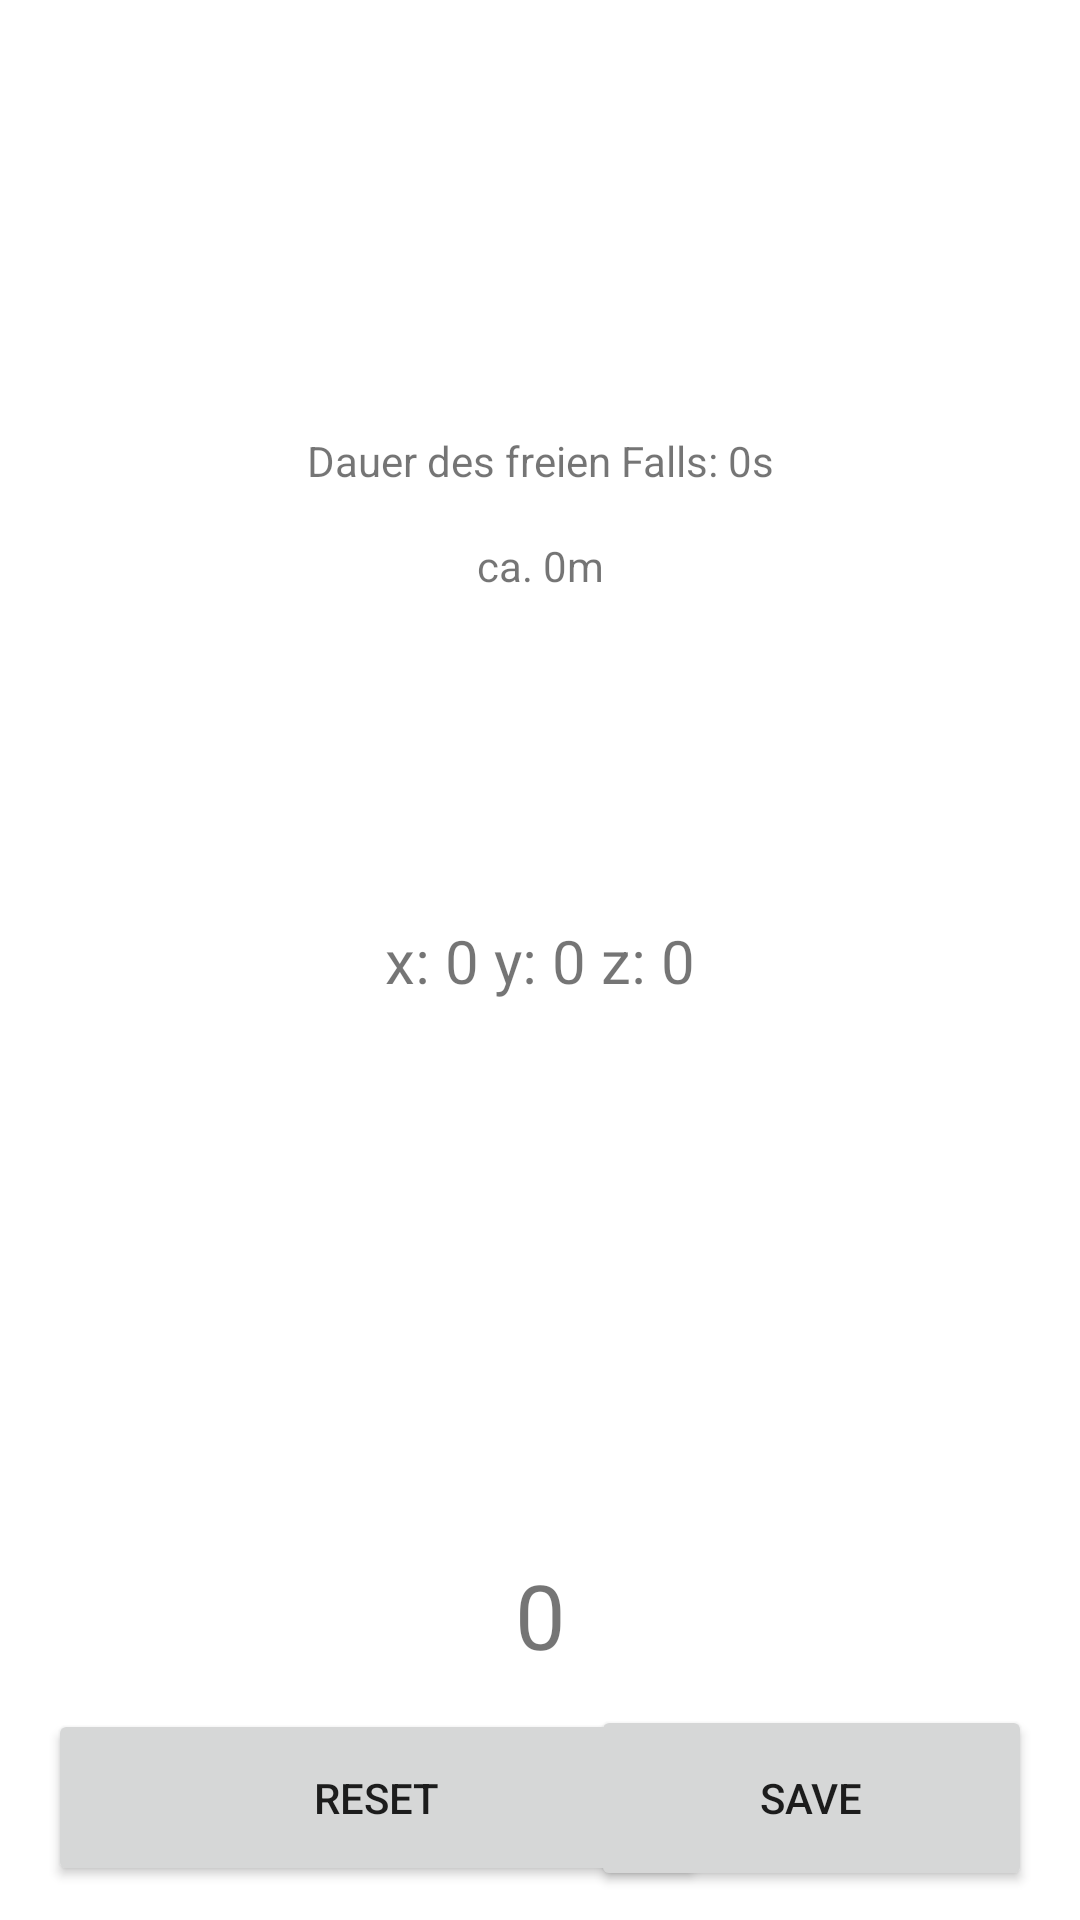

Reconstruct the res/layout file that produces this screen, plus the resources it refers to.
<!-- AndroidManifest.xml: application theme AppTheme -->
<!-- res/layout/activity_main.xml -->
<?xml version="1.0" encoding="utf-8"?>
<androidx.constraintlayout.widget.ConstraintLayout xmlns:android="http://schemas.android.com/apk/res/android"
    xmlns:app="http://schemas.android.com/apk/res-auto"
    xmlns:tools="http://schemas.android.com/tools"
    android:id="@+id/output"
    android:layout_width="match_parent"
    android:layout_height="match_parent"
    tools:context=".MainActivity">

    <TextView
        android:id="@+id/scrollView"
        android:layout_width="wrap_content"
        android:layout_height="200sp"
        android:scrollbars="vertical"
        android:textSize="20sp"
        app:layout_constraintBottom_toBottomOf="parent"
        app:layout_constraintEnd_toEndOf="parent"
        app:layout_constraintStart_toStartOf="parent"
        app:layout_constraintTop_toTopOf="parent" />

    <TextView
        android:id="@+id/xyzAccelerometer"
        android:layout_width="wrap_content"
        android:layout_height="wrap_content"
        android:layout_marginTop="16dp"
        android:text="@string/xyzAcc"
        android:textSize="30sp"
        app:layout_constraintBottom_toBottomOf="parent"
        app:layout_constraintEnd_toEndOf="parent"
        app:layout_constraintStart_toStartOf="parent"
        app:layout_constraintTop_toBottomOf="@+id/scrollView" />

    <TextView
        android:id="@+id/freeFall"
        android:layout_width="wrap_content"
        android:layout_height="wrap_content"
        android:text="@string/freeFall"
        app:layout_constraintBottom_toTopOf="@+id/acceleroMeter_data"
        app:layout_constraintEnd_toEndOf="parent"
        app:layout_constraintStart_toStartOf="parent"
        app:layout_constraintTop_toTopOf="parent" />

    <TextView
        android:id="@+id/distTextView"
        android:layout_width="wrap_content"
        android:layout_height="wrap_content"
        android:layout_marginTop="16dp"
        android:text="@string/distTextView"
        app:layout_constraintEnd_toEndOf="parent"
        app:layout_constraintStart_toStartOf="parent"
        app:layout_constraintTop_toBottomOf="@+id/freeFall" />

    <Button
        android:id="@+id/buttonRes"
        android:layout_width="219dp"
        android:layout_height="59dp"
        android:layout_marginStart="16dp"
        android:layout_marginTop="16dp"
        android:layout_marginBottom="16dp"
        android:text="@string/reset"
        app:layout_constraintBottom_toBottomOf="parent"
        app:layout_constraintStart_toStartOf="parent"
        app:layout_constraintTop_toBottomOf="@+id/xyzAccelerometer" />

    <TextView
        android:id="@+id/acceleroMeter_data"
        android:layout_width="wrap_content"
        android:layout_height="wrap_content"
        android:text="@string/accDataView"
        android:textSize="20sp"
        app:layout_constraintBottom_toBottomOf="parent"
        app:layout_constraintEnd_toEndOf="parent"
        app:layout_constraintStart_toStartOf="parent"
        app:layout_constraintTop_toTopOf="parent" />

    <Button
        android:id="@+id/buttonWrite"
        android:layout_width="147dp"
        android:layout_height="62dp"
        android:layout_marginTop="16dp"
        android:layout_marginEnd="16dp"
        android:layout_marginBottom="16dp"
        android:text="@string/saveButton"
        app:layout_constraintBottom_toBottomOf="parent"
        app:layout_constraintEnd_toEndOf="parent"
        app:layout_constraintTop_toBottomOf="@+id/xyzAccelerometer"
        app:layout_constraintVertical_bias="0.512" />

    <TextView
        android:id="@+id/textHistory"
        android:layout_width="379dp"
        android:layout_height="180sp"
        android:layout_marginTop="16dp"
        android:layout_marginBottom="16dp"
        android:scrollbars="vertical"
        app:layout_constraintBottom_toTopOf="@+id/xyzAccelerometer"
        app:layout_constraintEnd_toEndOf="parent"
        app:layout_constraintStart_toStartOf="parent"
        app:layout_constraintTop_toBottomOf="@+id/acceleroMeter_data" />

</androidx.constraintlayout.widget.ConstraintLayout>
<!-- resources referenced by this layout -->
<resources>
  <string name="accDataView">x: 0
          y: 0
          z: 0
      </string>
  <string name="distTextView">ca. 0m</string>
  <string name="freeFall">Dauer des freien Falls: 0s</string>
  <string name="reset">Reset</string>
  <string name="saveButton">Save</string>
  <string name="xyzAcc">0</string>
  <style name="AppTheme" parent="Theme.MaterialComponents.DayNight">
          
          <item name="colorPrimary">@color/colorPrimary</item>
          <item name="colorPrimaryDark">@color/colorPrimaryDark</item>
          <item name="colorAccent">@color/colorAccent</item>
  
          <item name="preferenceTheme">@style/PreferenceThemeOverlay</item>
      </style>
  <color name="colorPrimary">#03A9F4</color>
  <color name="colorPrimaryDark">#2173B5</color>
  <color name="colorAccent">#8BC34A</color>
</resources>
